Run: headless pygame with SDL's dummy video driver; simulated clock (each Clock.tick advances the game by its frame time, no real sleeping); random seed 0; keys injected as events and as key.get_pressed() state; mouse plan: one left click at the window centre at the start of phase 2, then a move to the lower-right quarter at the start of phase 3.
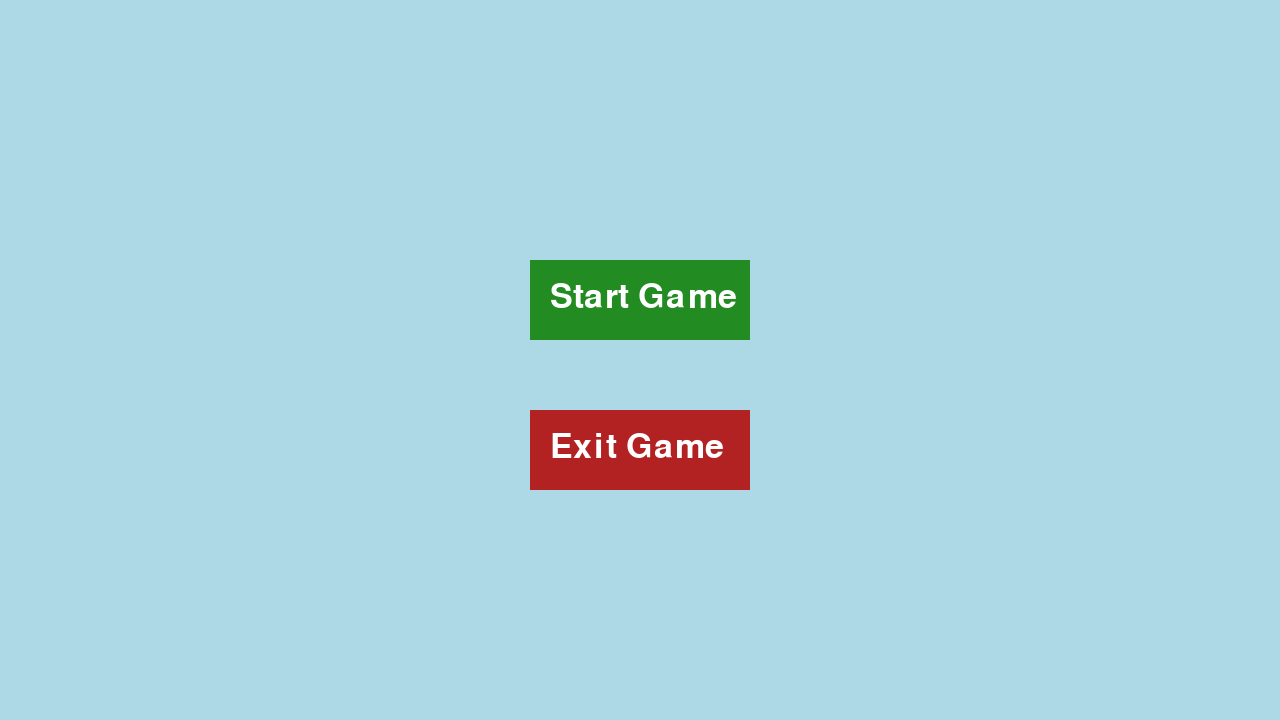
Frame 1 of 4 · flips 1–60 · no input
Frame 2 of 4 · flips 61–180 · clicked the window centre · tapped SPACE, RETURN · held RIGHT (→), D · screen unchanged from frame 1, image omitted
Frame 3 of 4 · flips 181–300 · moved the mouse to the lower-right quarter · held DOWN (↓), S · screen unchanged from frame 2, image omitted
Frame 4 of 4 · flips 301–420 · held LEFT (←), A, UP (↑), W · screen unchanged from frame 3, image omitted

The pygame program that drew these frames:

import pygame
import sys
import math
import random
import time

pygame.init()
screen = pygame.display.set_mode((1280, 720))

font = pygame.font.Font(None, 30)
button_font = pygame.font.Font(None, 50)

# Game variables
circle_pos = (1280 / 2, 720 / 2)
score = 0
start_time = None  # Timer start time
timer_running = False  # Check if the timer is running

# Button properties
button_width, button_height = 220, 80
start_button_rect = pygame.Rect((1280 // 2 - button_width // 2, 720 // 2 - 100), (button_width, button_height))
exit_button_rect = pygame.Rect((1280 // 2 - button_width // 2, 720 // 2 + 50), (button_width, button_height))

def check_circle_collision() -> bool:
    mouse_pos = pygame.mouse.get_pos()
    if math.sqrt((mouse_pos[0] - circle_pos[0]) ** 2 + (mouse_pos[1] - circle_pos[1]) ** 2) <= 50:
        return True
    return False

def draw_buttons():
    # Start button: green background, white text
    pygame.draw.rect(screen, (34, 139, 34), start_button_rect)  # Green color
    start_text = button_font.render("Start Game", True, "white")
    screen.blit(start_text, (start_button_rect.x + 20, start_button_rect.y + 20))

    # Exit button: red background, white text
    pygame.draw.rect(screen, (178, 34, 34), exit_button_rect)  # Red color
    exit_text = button_font.render("Exit Game", True, "white")
    screen.blit(exit_text, (exit_button_rect.x + 20, exit_button_rect.y + 20))

def main_menu():
    while True:
        screen.fill("light blue")  # Set the starting background color to light blue
        draw_buttons()
        pygame.display.update()

        for event in pygame.event.get():
            if event.type == pygame.QUIT:
                pygame.quit()
                sys.exit()
            
            if event.type == pygame.MOUSEBUTTONDOWN:
                if event.button == 1:  # Left-click
                    if start_button_rect.collidepoint(event.pos):
                        return  # Start the game
                    elif exit_button_rect.collidepoint(event.pos):
                        pygame.quit()
                        sys.exit()

def game_loop():
    global score, circle_pos, start_time, timer_running
    
    while True:
        events = pygame.event.get()
        for event in events:
            if event.type == pygame.QUIT:
                pygame.quit()
                sys.exit()
            if event.type == pygame.MOUSEBUTTONDOWN:
                if event.button == 1:  # Left-click
                    if check_circle_collision():
                        score += 1
                        circle_pos = (random.randint(50, 1230), random.randint(50, 670))  # Prevent circle going off screen
                        if not timer_running:
                            start_time = time.time()  # Record the time of the first click
                            timer_running = True

        # Calculate the elapsed time if the timer is running
        if timer_running:
            elapsed_time = time.time() - start_time
            minutes = int(elapsed_time // 60)
            seconds = int(elapsed_time % 60)
        else:
            minutes = 0
            seconds = 0

        # Render the score and timer
        score_surface = font.render(f'Score: {score}', True, "black")
        timer_surface = font.render(f'Time: {minutes:02}:{seconds:02}', True, "black")

        screen.fill("lightblue")
        pygame.draw.circle(screen, "black", circle_pos, 50)
        screen.blit(score_surface, (50, 50))
        screen.blit(timer_surface, (50, 90))  # Timer below the score
        
        pygame.display.update()

# Run the main menu first
main_menu()

# After the menu, start the game loop
game_loop()
